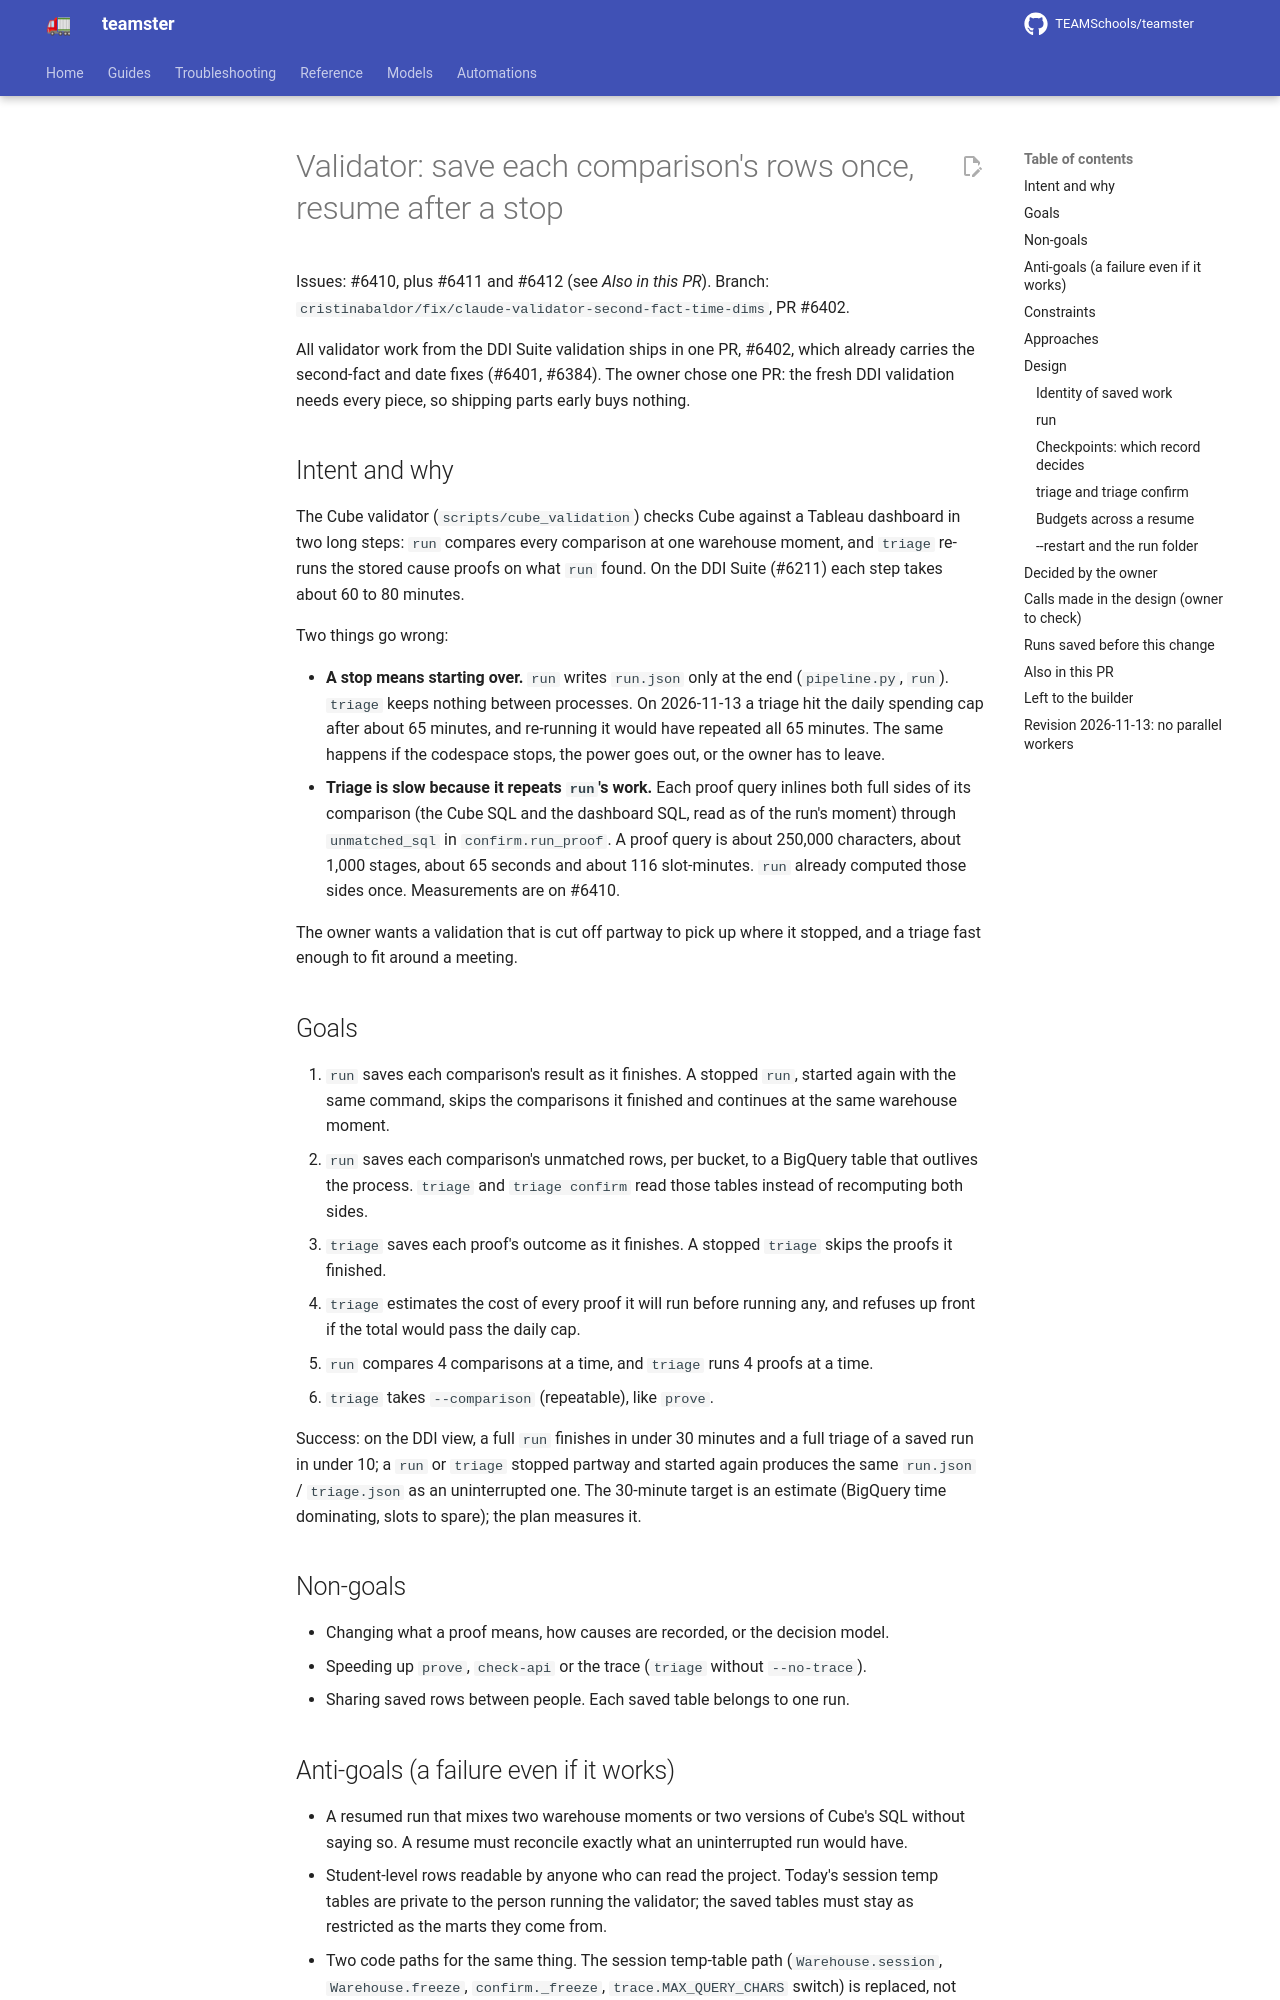

repository: TEAMSchools/teamster · page: superpowers/specs/2026-11-13-validator-saved-rows-resume-design/index.html · generator: mkdocs

# Validator: save each comparison's rows once, resume after a stop

Issues: #6410, plus #6411 and #6412 (see _Also in this PR_). Branch:
`cristinabaldor/fix/claude-validator-second-fact-time-dims`, PR #6402.

All validator work from the DDI Suite validation ships in one PR, #6402, which
already carries the second-fact and date fixes (#6401, #6384). The owner chose
one PR: the fresh DDI validation needs every piece, so shipping parts early buys
nothing.

## Intent and why

The Cube validator (`scripts/cube_validation`) checks Cube against a Tableau
dashboard in two long steps: `run` compares every comparison at one warehouse
moment, and `triage` re-runs the stored cause proofs on what `run` found. On the
DDI Suite (#6211) each step takes about 60 to 80 minutes.

Two things go wrong:

- **A stop means starting over.** `run` writes `run.json` only at the end
  (`pipeline.py`, `run`). `triage` keeps nothing between processes. On
  2026-11-13 a triage hit the daily spending cap after about 65 minutes, and
  re-running it would have repeated all 65 minutes. The same happens if the
  codespace stops, the power goes out, or the owner has to leave.
- **Triage is slow because it repeats `run`'s work.** Each proof query inlines
  both full sides of its comparison (the Cube SQL and the dashboard SQL, read as
  of the run's moment) through `unmatched_sql` in `confirm.run_proof`. A proof
  query is about 250,000 characters, about 1,000 stages, about 65 seconds and
  about 116 slot-minutes. `run` already computed those sides once. Measurements
  are on #6410.

The owner wants a validation that is cut off partway to pick up where it
stopped, and a triage fast enough to fit around a meeting.

## Goals

1. `run` saves each comparison's result as it finishes. A stopped `run`, started
   again with the same command, skips the comparisons it finished and continues
   at the same warehouse moment.
2. `run` saves each comparison's unmatched rows, per bucket, to a BigQuery table
   that outlives the process. `triage` and `triage confirm` read those tables
   instead of recomputing both sides.
3. `triage` saves each proof's outcome as it finishes. A stopped `triage` skips
   the proofs it finished.
4. `triage` estimates the cost of every proof it will run before running any,
   and refuses up front if the total would pass the daily cap.
5. `run` compares 4 comparisons at a time, and `triage` runs 4 proofs at a time.
6. `triage` takes `--comparison` (repeatable), like `prove`.

Success: on the DDI view, a full `run` finishes in under 30 minutes and a full
triage of a saved run in under 10; a `run` or `triage` stopped partway and
started again produces the same `run.json` / `triage.json` as an uninterrupted
one. The 30-minute target is an estimate (BigQuery time dominating, slots to
spare); the plan measures it.

## Non-goals

- Changing what a proof means, how causes are recorded, or the decision model.
- Speeding up `prove`, `check-api` or the trace (`triage` without `--no-trace`).
- Sharing saved rows between people. Each saved table belongs to one run.

## Anti-goals (a failure even if it works)

- A resumed run that mixes two warehouse moments or two versions of Cube's SQL
  without saying so. A resume must reconcile exactly what an uninterrupted run
  would have.
- Student-level rows readable by anyone who can read the project. Today's
  session temp tables are private to the person running the validator; the saved
  tables must stay as restricted as the marts they come from.
- Two code paths for the same thing. The session temp-table path
  (`Warehouse.session`, `Warehouse.freeze`, `confirm._freeze`,
  `trace.MAX_QUERY_CHARS` switch) is replaced, not kept beside the new one,
  unless the trace still needs it.
